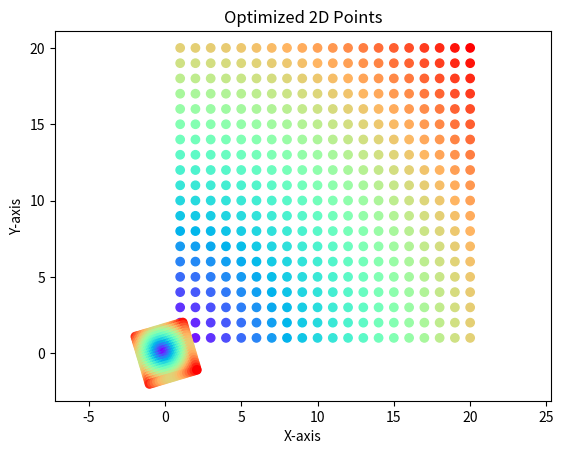

Reproduce this figure in Python.
import numpy as np
import matplotlib.pyplot as plt

# Define a lattice of points in 2D
def create_lattice(n_side, mesh_size=1):
    x = np.tile(np.linspace(1, mesh_size*n_side, n_side), n_side)
    y = np.repeat(np.linspace(1, mesh_size*n_side, n_side), n_side)
    
    return np.concatenate([x.reshape(-1, 1), y.reshape(-1, 1)], axis=1)

    
my_grid = create_lattice(20)


# Display the grid points with a raindbow colormap
plt.scatter(my_grid[:, 0], my_grid[:, 1], c=np.linalg.norm(my_grid, axis=1), 
            cmap='rainbow')
plt.title('2D Lattice')
plt.xlabel('X-axis')
plt.ylabel('Y-axis')
plt.axis('equal')
plt.show()

# Compute the kernel from coordinates
def compute_kernel(coords, weights=None):
    n = coords.shape[0]
    if weights is None:
        weights = np.ones(n) / n
    H_mat = np.eye(n) - np.outer(np.ones(n), weights)
    Q_mat = np.diag(np.sqrt(weights)) @ H_mat
    K_mat = Q_mat @ coords @ coords.T @ Q_mat.T
    return K_mat

# Make the algorithm of gradient descent
def rv_descent(K_obj, weights, dim=2, lr=0.1, 
               conv_threshold = 1e-8, 
               n_iter_max=10000):
    
    n = K_obj.shape[0]
    H_mat = np.eye(n) - np.outer(np.ones(n), weights)
    Q_mat = np.diag(np.sqrt(weights)) @ H_mat
    
    Norm_obj = np.sqrt(np.trace(K_obj @ K_obj))
    
    Y_0 = np.random.normal(size=(n, dim))
    Y = Y_0.copy()
    RV_prev = 1000
    for i in range(n_iter_max):
        K_Y = Q_mat @ Y @ Y.T @ Q_mat.T
        Norm_Y = np.sqrt(np.trace(K_Y @ K_Y))
        Scal_Obj_Y = np.trace(K_obj @ K_Y)
        
        RV = Scal_Obj_Y / (Norm_obj * Norm_Y)
        M = 1/(Norm_obj * Norm_Y) * (K_obj - Scal_Obj_Y / Norm_Y**2 * K_Y)
        grad = 2 * M @ Y
        
        Y += lr * grad
        
        if i % 100 == 0:
            print(f"Iteration {i+1}: RV = {RV}")
        
        if np.abs(RV - RV_prev) < conv_threshold:
            print("Convergence reached.")
            break
        RV_prev = RV
    
    return Y, RV


K_obj = compute_kernel(my_grid)
weights = np.ones(my_grid.shape[0]) / my_grid.shape[0]
Y_opt, RV_final = rv_descent(K_obj, weights, dim=2, lr=0.01)


# Plot the optimized points
plt.scatter(Y_opt[:, 0], Y_opt[:, 1], c=np.linalg.norm(Y_opt, axis=1), 
            cmap='rainbow')
plt.title('Optimized 2D Points')
plt.xlabel('X-axis')
plt.ylabel('Y-axis')
plt.axis('equal')
plt.show()  
                                                    